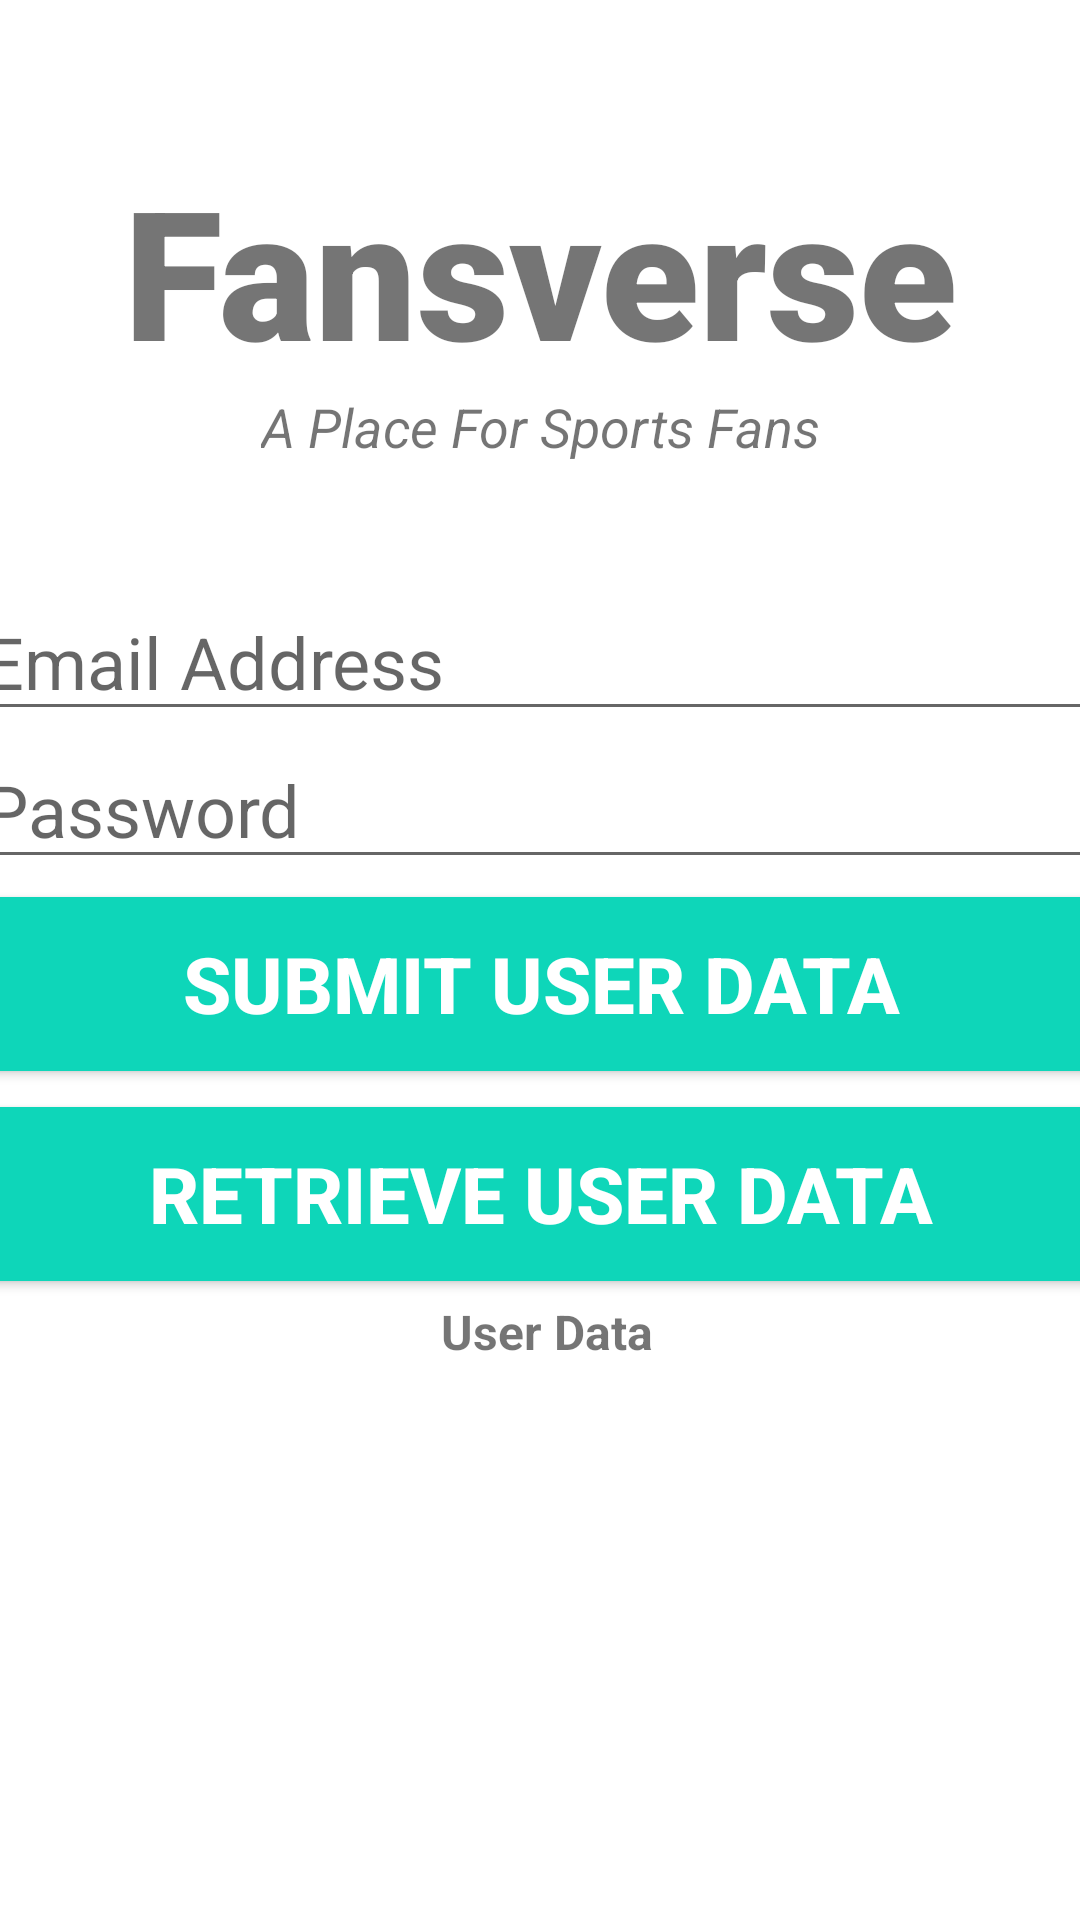

The Android layout XML behind this screen, and the referenced resources:
<!-- AndroidManifest.xml: application theme Theme.CreatingUser -->
<!-- res/layout/activity_main.xml -->
<?xml version="1.0" encoding="utf-8"?>
<androidx.constraintlayout.widget.ConstraintLayout xmlns:android="http://schemas.android.com/apk/res/android"
    xmlns:app="http://schemas.android.com/apk/res-auto"
    xmlns:tools="http://schemas.android.com/tools"
    android:layout_width="match_parent"
    android:layout_height="match_parent"
    tools:context=".MainActivity">

    <TextView
        android:id="@+id/banner"
        android:layout_width="wrap_content"
        android:layout_height="wrap_content"
        android:text="Fansverse"
        android:textSize="60sp"
        android:textAlignment="center"
        android:textStyle="bold"
        android:fontFamily="sans-serif-black"
        app:layout_constraintLeft_toLeftOf="parent"
        app:layout_constraintRight_toRightOf="parent"
        app:layout_constraintTop_toTopOf="parent"
        android:layout_marginTop="50dp"/>

    <TextView
        android:id="@+id/bannerDescription"
        android:layout_width="wrap_content"
        android:layout_height="wrap_content"
        android:text="A Place For Sports Fans"
        android:textSize="18sp"
        android:textAlignment="center"
        android:textStyle="italic"
        app:layout_constraintLeft_toLeftOf="parent"
        app:layout_constraintRight_toRightOf="parent"
        app:layout_constraintTop_toBottomOf="@+id/banner"
        />

    <EditText
        android:id="@+id/email"
        android:layout_width="380dp"
        android:layout_height="wrap_content"
        android:layout_marginTop="40dp"
        android:ems="10"
        android:hint="Email Address"
        android:inputType="textEmailAddress"
        android:textSize="24sp"
        app:layout_constraintLeft_toLeftOf="parent"
        app:layout_constraintRight_toRightOf="parent"
        app:layout_constraintTop_toBottomOf="@+id/bannerDescription" />

    <EditText
        android:id="@+id/password"
        android:layout_width="380dp"
        android:layout_height="wrap_content"
        android:ems="10"
        android:hint="Password"
        android:inputType="textPassword"
        android:textSize="24sp"
        app:layout_constraintLeft_toLeftOf="parent"
        app:layout_constraintRight_toRightOf="parent"
        app:layout_constraintTop_toBottomOf="@+id/email"
        />

    <Button
        android:id="@+id/submitData"
        android:layout_width="380dp"
        android:layout_height="70dp"
        android:backgroundTint="#0ED6B9"
        android:onClick="loginAction"
        android:text="Submit User Data"
        android:textColor="#ffffff"
        android:textSize="26sp"
        android:textStyle="bold"
        app:layout_constraintLeft_toLeftOf="parent"
        app:layout_constraintRight_toRightOf="parent"
        app:layout_constraintTop_toBottomOf="@+id/password" />

    <Button
        android:id="@+id/fetchData"
        android:layout_width="380dp"
        android:layout_height="70dp"
        android:backgroundTint="#0ED6B9"
        android:onClick="retrieveData"
        android:text="Retrieve User Data"
        android:textColor="#ffffff"
        android:textSize="26sp"
        android:textStyle="bold"
        app:layout_constraintLeft_toLeftOf="parent"
        app:layout_constraintRight_toRightOf="parent"
        app:layout_constraintTop_toBottomOf="@+id/submitData" />

    <TextView
        android:id="@+id/userData"
        android:layout_width="wrap_content"
        android:layout_height="wrap_content"
        android:layout_marginLeft="50dp"
        android:text="User Data"
        android:textAlignment="center"
        android:textSize="16sp"
        android:textStyle="bold"
        app:layout_constraintHorizontal_bias="0.405"
        app:layout_constraintLeft_toLeftOf="parent"
        app:layout_constraintRight_toRightOf="parent"
        app:layout_constraintTop_toBottomOf="@+id/fetchData" />

    <ProgressBar
        android:id="@+id/progressBar"
        style="?android:attr/progressBarStyleLarge"
        android:layout_width="wrap_content"
        android:layout_height="wrap_content"
        android:layout_centerInParent="true"
        android:visibility="invisible"
        app:layout_constraintBottom_toBottomOf="parent"
        app:layout_constraintLeft_toLeftOf="parent"
        app:layout_constraintRight_toRightOf="parent"
        app:layout_constraintTop_toTopOf="parent"
        tools:ignore="MissingConstraints" />

</androidx.constraintlayout.widget.ConstraintLayout>
<!-- resources referenced by this layout -->
<resources>
  <style name="Theme.CreatingUser" parent="Theme.MaterialComponents.DayNight.DarkActionBar">
          
          <item name="colorPrimary">@color/purple_500</item>
          <item name="colorPrimaryVariant">@color/purple_700</item>
          <item name="colorOnPrimary">@color/white</item>
          
          <item name="colorSecondary">@color/teal_200</item>
          <item name="colorSecondaryVariant">@color/teal_700</item>
          <item name="colorOnSecondary">@color/black</item>
          
          <item name="android:statusBarColor" tools:targetApi="l">?attr/colorPrimaryVariant</item>
          
      </style>
  <!-- not gathered from this repository: default colours our renderer supplied (Android Studio template values) -->
  <color name="purple_500">#FF6200EE</color>
  <color name="purple_700">#FF3700B3</color>
  <color name="teal_200">#FF03DAC5</color>
  <color name="teal_700">#FF018786</color>
  <color name="black">#FF000000</color>
  <color name="white">#FFFFFFFF</color>
</resources>
